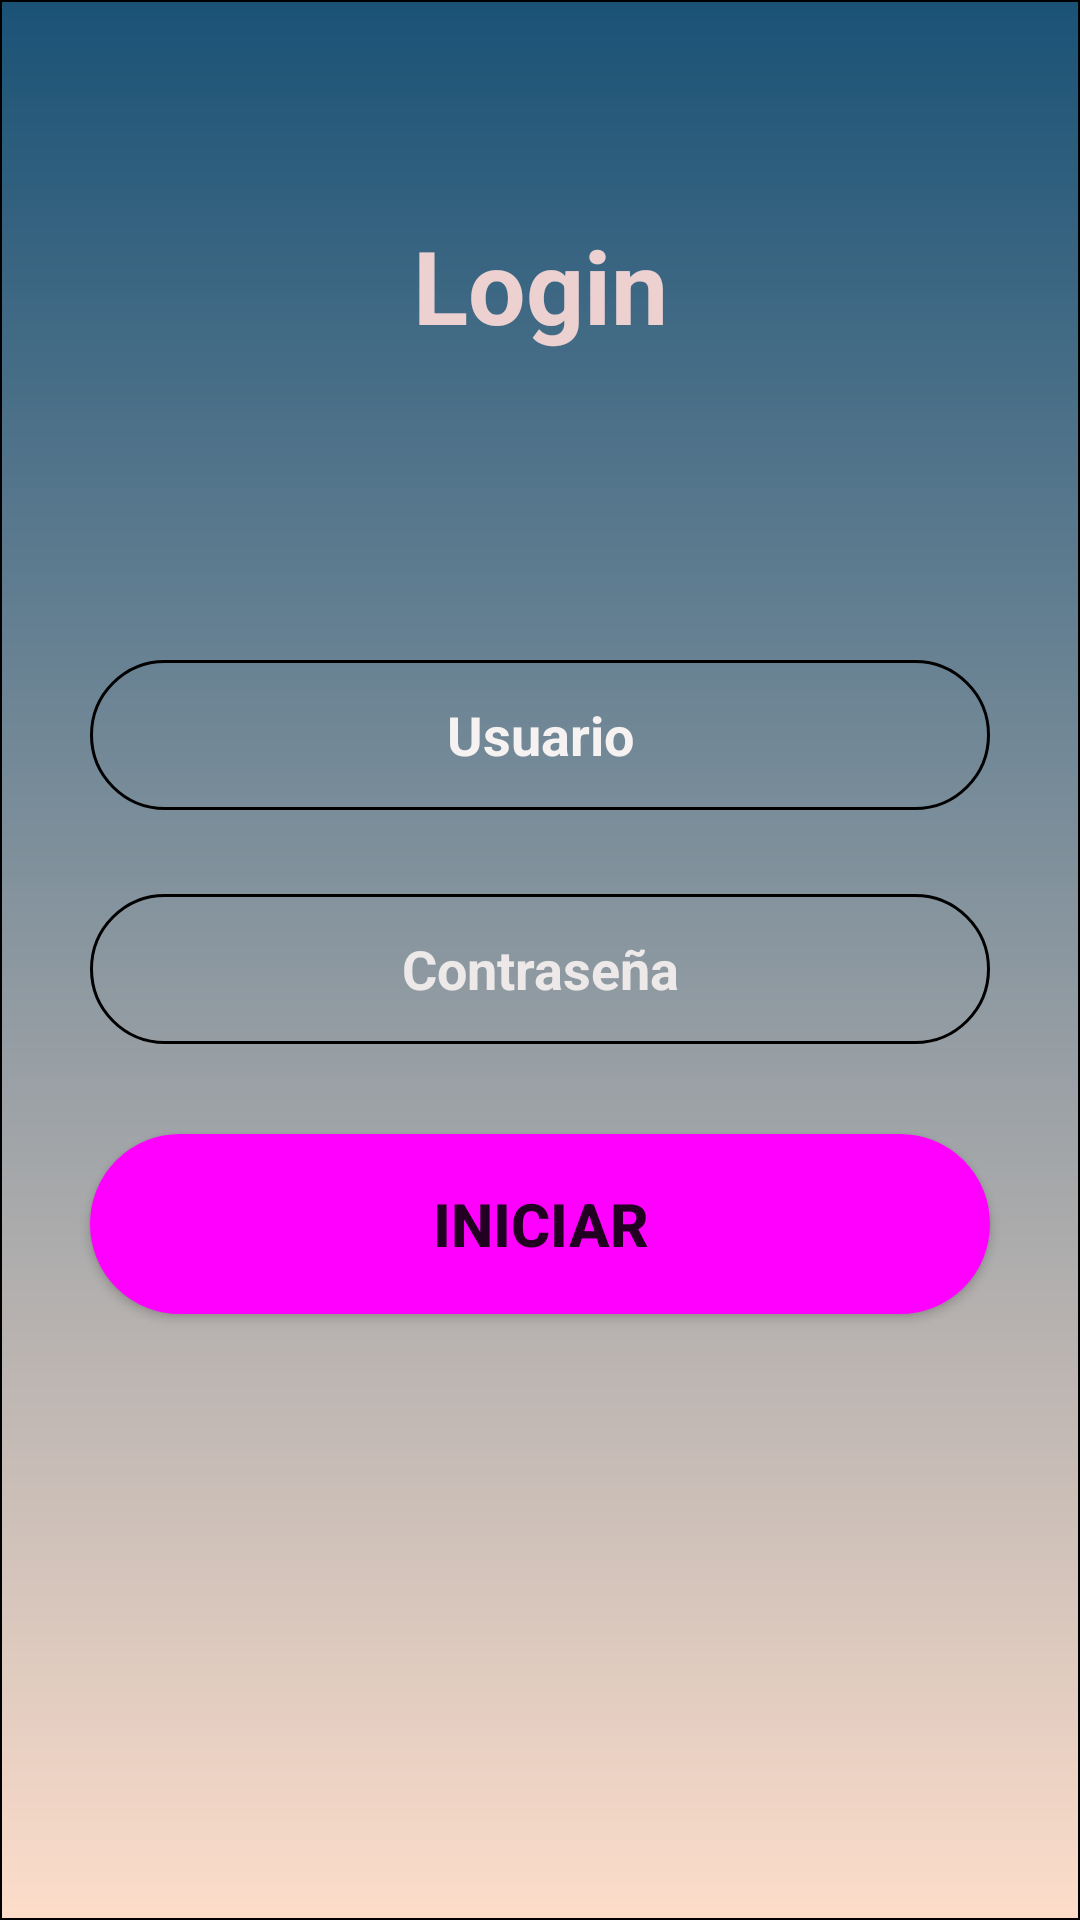

This screen was rendered from an Android layout file. Write that file and the resources it references.
<!-- AndroidManifest.xml: application theme Theme.UTA -->
<!-- res/layout/activity_main.xml -->
<?xml version="1.0" encoding="utf-8"?>
<androidx.constraintlayout.widget.ConstraintLayout xmlns:android="http://schemas.android.com/apk/res/android"
    xmlns:app="http://schemas.android.com/apk/res-auto"
    xmlns:tools="http://schemas.android.com/tools"
    android:layout_width="match_parent"
    android:layout_height="match_parent"
    android:background="@drawable/fondo"
    tools:context=".MainActivity">

    <EditText
        android:id="@+id/txtUser"
        android:layout_width="0dp"
        android:layout_height="50dp"
        android:layout_marginStart="30dp"
        android:layout_marginTop="100dp"
        android:layout_marginEnd="30dp"
        android:background="@drawable/inputs"
        android:ems="10"
        android:gravity="center_horizontal|center_vertical"
        android:hint="Usuario"
        android:inputType="textPersonName"
        android:textColor="@color/white"
        android:textColorHighlight="#E6DBDB"
        android:textColorHint="#F6F2F2"
        android:textSize="18sp"
        android:textStyle="bold"
        app:layout_constraintEnd_toEndOf="parent"
        app:layout_constraintStart_toStartOf="parent"
        app:layout_constraintTop_toBottomOf="@+id/textView3" />

    <TextView
        android:id="@+id/textView3"
        android:layout_width="0dp"
        android:layout_height="50dp"
        android:layout_marginTop="70dp"
        android:background="@android:color/transparent"
        android:gravity="center_horizontal|center_vertical"
        android:text="Login"
        android:textColor="#EDD1D1"
        android:textSize="34sp"
        android:textStyle="bold"
        app:layout_constraintEnd_toEndOf="parent"
        app:layout_constraintStart_toStartOf="parent"
        app:layout_constraintTop_toTopOf="parent" />

    <Button
        android:id="@+id/btnLogin"
        android:layout_width="0dp"
        android:layout_height="60dp"
        android:layout_marginStart="30dp"
        android:layout_marginTop="30dp"
        android:layout_marginEnd="30dp"
        android:background="@drawable/btn_original"
        android:backgroundTint="@drawable/btn_original"
        android:text="Iniciar"
        android:textSize="20sp"
        android:textStyle="bold"
        app:cornerRadius="50dp"
        app:layout_constraintEnd_toEndOf="parent"
        app:layout_constraintStart_toStartOf="parent"
        app:layout_constraintTop_toBottomOf="@+id/txtContrasena" />

    <EditText
        android:id="@+id/txtContrasena"
        android:layout_width="0dp"
        android:layout_height="50dp"
        android:layout_marginStart="30dp"
        android:layout_marginTop="28dp"
        android:layout_marginEnd="30dp"
        android:background="@drawable/inputs"
        android:ems="10"
        android:gravity="center_horizontal|center_vertical"
        android:hint="Contraseña"
        android:inputType="textPersonName|textPassword"
        android:textColor="#ECE3E3"
        android:textColorHint="#EDE9E9"
        android:textSize="18sp"
        android:textStyle="bold"
        app:layout_constraintEnd_toEndOf="parent"
        app:layout_constraintHorizontal_bias="1.0"
        app:layout_constraintStart_toStartOf="parent"
        app:layout_constraintTop_toBottomOf="@+id/txtUser" />

    <ImageButton
        android:id="@+id/btnVer"
        android:layout_width="wrap_content"
        android:layout_height="50dp"
        android:layout_marginTop="30dp"
        android:layout_marginEnd="40dp"
        android:background="@drawable/btj_ojo"
        app:layout_constraintEnd_toEndOf="parent"
        app:layout_constraintTop_toBottomOf="@+id/txtUser"
        app:srcCompat="@drawable/ic_ver" />

</androidx.constraintlayout.widget.ConstraintLayout>
<!-- resources referenced by this layout -->
<resources>
  <color name="white">#FFFFFFFF</color>
  <!-- drawable btj_ojo (drawable) -->
  <?xml version="1.0" encoding="utf-8"?>
  <shape xmlns:android="http://schemas.android.com/apk/res/android">
      <corners android:radius="50dp" />
      <stroke android:width="0dp"/>
  </shape>
  <!-- drawable btn_original (drawable) -->
  <?xml version="1.0" encoding="utf-8"?>
  <selector xmlns:android="http://schemas.android.com/apk/res/android">
      <item android:state_pressed="true"
          android:drawable="@drawable/btnon"/>
      <item android:state_pressed="false"
          android:drawable="@drawable/btnoff"/>
  </selector>
  <!-- drawable fondo (drawable) -->
  <?xml version="1.0" encoding="utf-8"?>
  <shape xmlns:android="http://schemas.android.com/apk/res/android">
      <corners android:radius="0dp"/>
      <stroke android:width="0.5dp"
          android:color="@color/black"/>
      <gradient android:angle="90"
          android:startColor="@color/fondo"
          android:endColor="@color/fondoInicio"/>
  </shape>
  <!-- drawable inputs (drawable) -->
  <?xml version="1.0" encoding="utf-8"?>
  <shape xmlns:android="http://schemas.android.com/apk/res/android">
      <corners android:radius="50dp" />
      <stroke android:width="1dp"/>
  </shape>
  <style name="Theme.UTA" parent="Theme.MaterialComponents.DayNight.DarkActionBar">
          
          <item name="colorPrimary">@color/purple_500</item>
          <item name="colorPrimaryVariant">@color/purple_700</item>
          <item name="colorOnPrimary">@color/white</item>
          
          <item name="colorSecondary">@color/teal_200</item>
          <item name="colorSecondaryVariant">@color/teal_700</item>
          <item name="colorOnSecondary">@color/black</item>
          
          <item name="android:statusBarColor" tools:targetApi="l">?attr/colorPrimaryVariant</item>
          
      </style>
  <!-- drawable btnon (drawable) -->
  <?xml version="1.0" encoding="utf-8"?>
  <shape xmlns:android="http://schemas.android.com/apk/res/android">
      <corners android:radius="50dp"/>
      <stroke android:width="0.5dp"
          android:color="@color/black"/>
      <gradient android:angle="90"
          android:startColor="@color/btnon"
          android:endColor="@color/btnon"/>
  </shape>
  <!-- drawable btnoff (drawable) -->
  <?xml version="1.0" encoding="utf-8"?>
  <shape xmlns:android="http://schemas.android.com/apk/res/android">
      <corners android:radius="50dp"/>
      <stroke android:width="0.5dp"
          android:color="@color/black"/>
      <gradient android:angle="90"
          android:startColor="@color/btnoff"
          android:endColor="@color/btnoff"/>
  </shape>
  <color name="black">#FF000000</color>
  <color name="fondo">#fdddca</color>
  <color name="fondoInicio">#1A5276</color>
  <color name="purple_500">#FF6200EE</color>
  <color name="purple_700">#FF3700B3</color>
  <color name="teal_200">#FF03DAC5</color>
  <color name="teal_700">#FF018786</color>
  <color name="btnon">#fad6a5</color>
  <color name="btnoff">#f8d7c2</color>
</resources>
